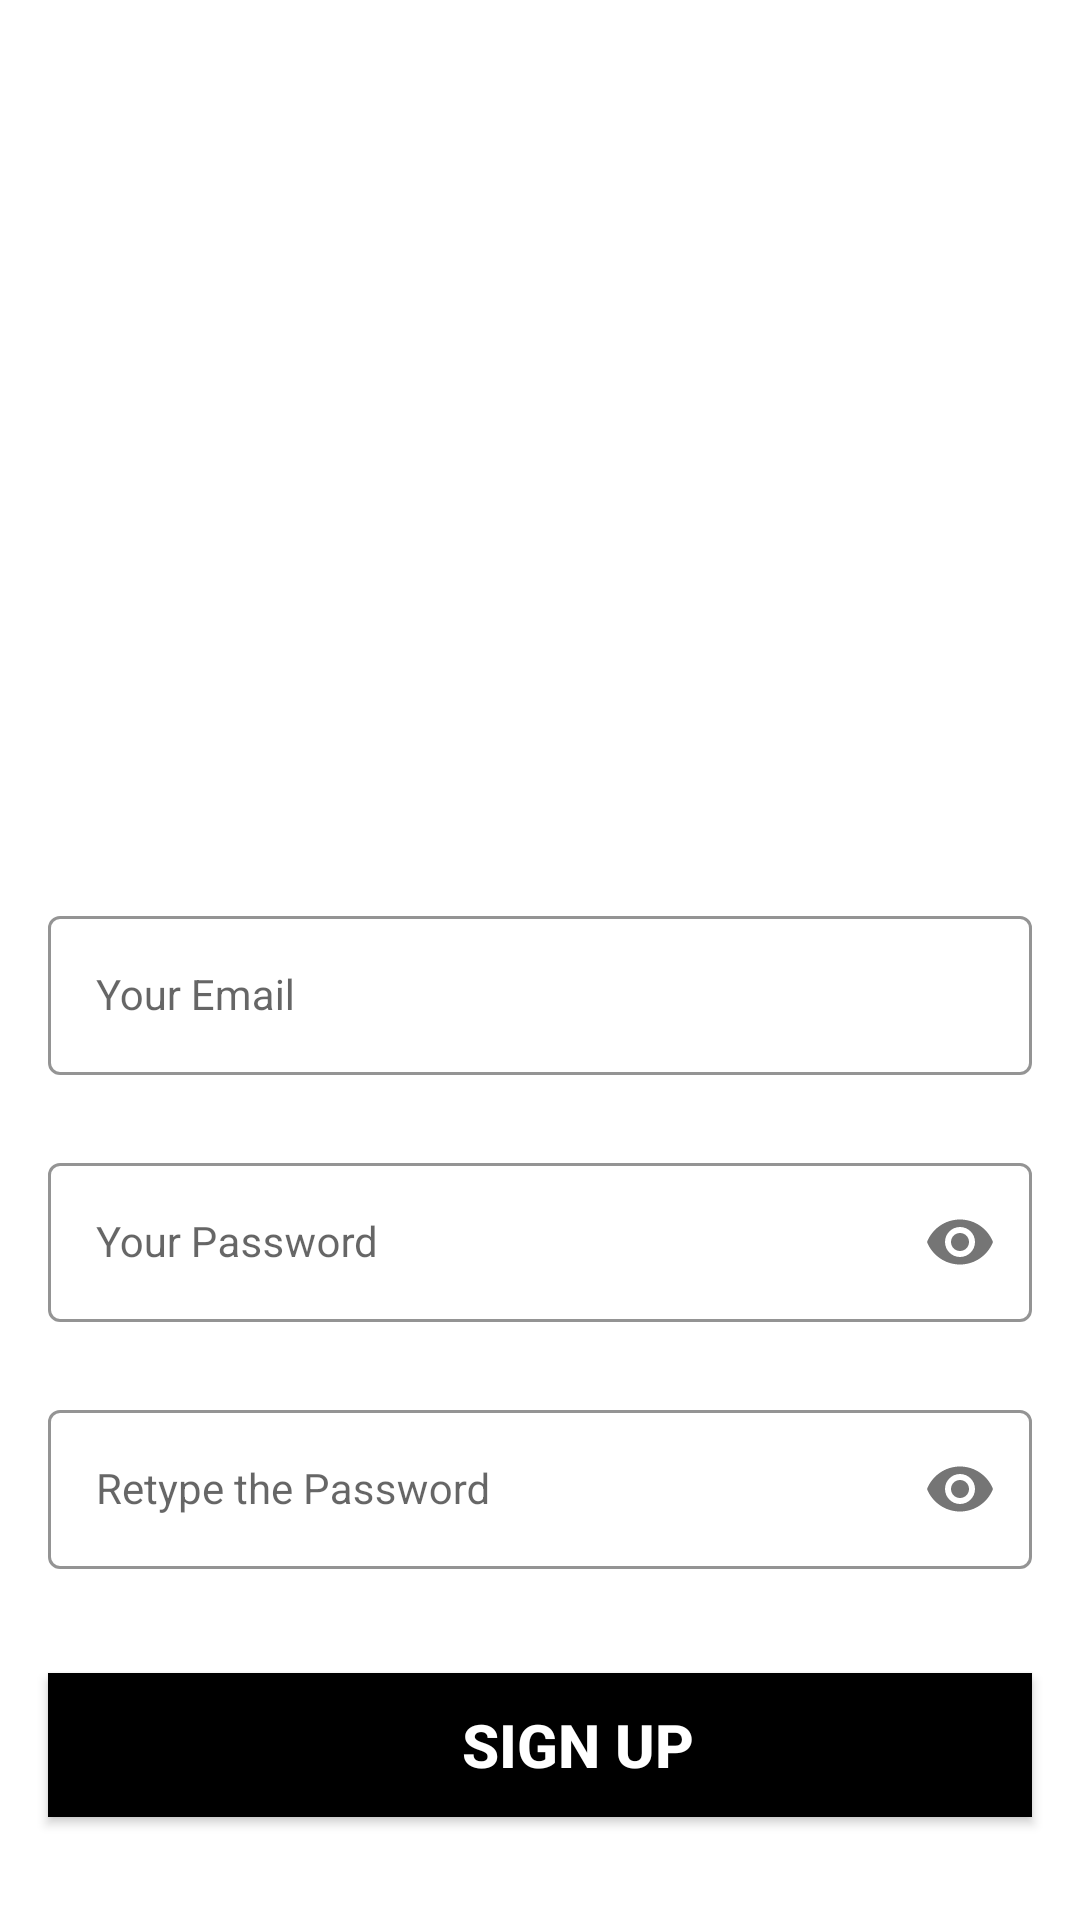

Layout XML and referenced resources for this Android screen:
<!-- AndroidManifest.xml: application theme Theme.LoginAndSignUp -->
<!-- res/layout/activity_sign_up.xml -->
<?xml version="1.0" encoding="utf-8"?>
<androidx.constraintlayout.widget.ConstraintLayout xmlns:android="http://schemas.android.com/apk/res/android"
    xmlns:app="http://schemas.android.com/apk/res-auto"
    xmlns:tools="http://schemas.android.com/tools"
    android:layout_width="match_parent"
    android:layout_height="match_parent"
    android:background="@drawable/signup_screen"
    tools:context=".SignUpActivity">


    <com.google.android.material.textfield.TextInputLayout
        android:id="@+id/emailLayout"
        style="@style/LoginTextInputOuterFieldStyle"
        android:layout_width="match_parent"
        android:layout_height="wrap_content"
        android:layout_marginHorizontal="16dp"
        android:layout_marginTop="300dp"
        app:boxStrokeColor="@color/white"
        app:hintTextColor="@color/white"
        app:layout_constraintEnd_toEndOf="parent"
        app:layout_constraintHorizontal_bias="0.5"
        app:layout_constraintStart_toStartOf="parent"
        app:layout_constraintTop_toTopOf="parent">

        <com.google.android.material.textfield.TextInputEditText
            android:id="@+id/emailEt"
            style="@style/LoginTextInputInnerFieldStyle"
            android:layout_width="match_parent"
            android:layout_height="wrap_content"
            android:hint="Your Email"
            android:inputType="textEmailAddress" />
    </com.google.android.material.textfield.TextInputLayout>

    <com.google.android.material.textfield.TextInputLayout
        android:id="@+id/passwordLayout"
        style="@style/LoginTextInputOuterFieldStyle"
        android:layout_width="match_parent"
        android:layout_height="wrap_content"
        android:layout_marginHorizontal="16dp"
        android:layout_marginTop="24dp"
        app:boxStrokeColor="@color/white"
        app:hintTextColor="@color/white"
        app:layout_constraintEnd_toEndOf="parent"
        app:layout_constraintHorizontal_bias="0.5"
        app:layout_constraintStart_toStartOf="parent"
        app:layout_constraintTop_toBottomOf="@id/emailLayout"
        app:passwordToggleEnabled="true">

        <com.google.android.material.textfield.TextInputEditText
            android:id="@+id/passET"
            style="@style/LoginTextInputInnerFieldStyle"
            android:layout_width="match_parent"
            android:layout_height="wrap_content"
            android:hint="Your Password"
            android:inputType="textPassword" />
    </com.google.android.material.textfield.TextInputLayout>

    <com.google.android.material.textfield.TextInputLayout
        android:id="@+id/confirmPasswordLayout"
        style="@style/LoginTextInputOuterFieldStyle"
        android:layout_width="match_parent"
        android:layout_height="wrap_content"
        android:layout_marginHorizontal="16dp"
        android:layout_marginTop="24dp"
        app:boxStrokeColor="@color/white"
        app:hintTextColor="@color/white"
        app:layout_constraintEnd_toEndOf="parent"
        app:layout_constraintHorizontal_bias="0.5"
        app:layout_constraintStart_toStartOf="parent"
        app:layout_constraintTop_toBottomOf="@id/passwordLayout"
        app:passwordToggleEnabled="true">

        <com.google.android.material.textfield.TextInputEditText
            android:id="@+id/confirmPassEt"
            style="@style/LoginTextInputInnerFieldStyle"
            android:layout_width="match_parent"
            android:layout_height="wrap_content"
            android:hint="Retype the Password"
            android:inputType="textPassword" />
    </com.google.android.material.textfield.TextInputLayout>

    <androidx.appcompat.widget.AppCompatButton
        android:id="@+id/button"
        android:layout_width="0dp"
        android:layout_height="wrap_content"
        android:layout_marginHorizontal="16dp"
        android:background="@color/black"
        android:text="     Sign Up"
        android:textColor="@color/white"
        android:textStyle="bold"
        android:textSize="20dp"
        app:layout_constraintBottom_toBottomOf="parent"
        app:layout_constraintEnd_toEndOf="parent"
        app:layout_constraintHorizontal_bias="0.5"
        app:layout_constraintStart_toStartOf="parent"
        app:layout_constraintTop_toBottomOf="@+id/confirmPasswordLayout" />
    <TextView
        android:id="@+id/textView"
        android:layout_width="wrap_content"
        android:layout_height="wrap_content"
        android:textColor="@color/white"
        android:text="You Have Already Registered, Sign In!"
        android:textSize="12sp"
        app:layout_constraintBottom_toBottomOf="parent"
        app:layout_constraintEnd_toEndOf="parent"
        app:layout_constraintHorizontal_bias="0.5"
        app:layout_constraintStart_toStartOf="parent"
        app:layout_constraintTop_toBottomOf="@+id/button" />
</androidx.constraintlayout.widget.ConstraintLayout>
<!-- resources referenced by this layout -->
<resources>
  <style name="LoginTextInputInnerFieldStyle" parent="Widget.MaterialComponents.TextInputLayout.OutlinedBox">
          <item name="android:layout_width">match_parent</item>
          <item name="android:layout_height">wrap_content</item>
          <item name="android:textColor">@color/white</item>
          <item name="android:textColorHint">@color/white</item>
          <item name="android:maxLines">1</item>
          <item name="android:textSize">14sp</item>
          <item name="android:singleLine">true</item>
      </style>
  <style name="LoginTextInputOuterFieldStyle" parent="Widget.MaterialComponents.TextInputLayout.OutlinedBox">
          <item name="android:layout_width">match_parent</item>
          <item name="android:layout_height">wrap_content</item>
          <item name="android:layout_marginTop">15dp</item>
          <item name="android:layout_marginBottom">15dp</item>
      </style>
  <style name="Theme.LoginAndSignUp" parent="Theme.MaterialComponents.DayNight.NoActionBar">
          <item name="colorPrimary">@color/purple_500</item>
          <item name="colorPrimaryVariant">@color/purple_700</item>
          <item name="colorOnPrimary">@color/white</item>
          <item name="colorSecondary">@color/teal_200</item>
          <item name="colorSecondaryVariant">@color/teal_700</item>
          <item name="colorOnSecondary">@color/black</item>
          <item name="android:statusBarColor" tools:targetApi="l">@color/yellow</item>
  
      </style>
  <!-- not gathered from this repository: default colours our renderer supplied (Android Studio template values) -->
  <color name="purple_500">#FF6200EE</color>
  <color name="purple_700">#FF3700B3</color>
  <color name="teal_200">#FF03DAC5</color>
  <color name="teal_700">#FF018786</color>
  <color name="black">#FF000000</color>
  <color name="white">#FFFFFFFF</color>
</resources>
